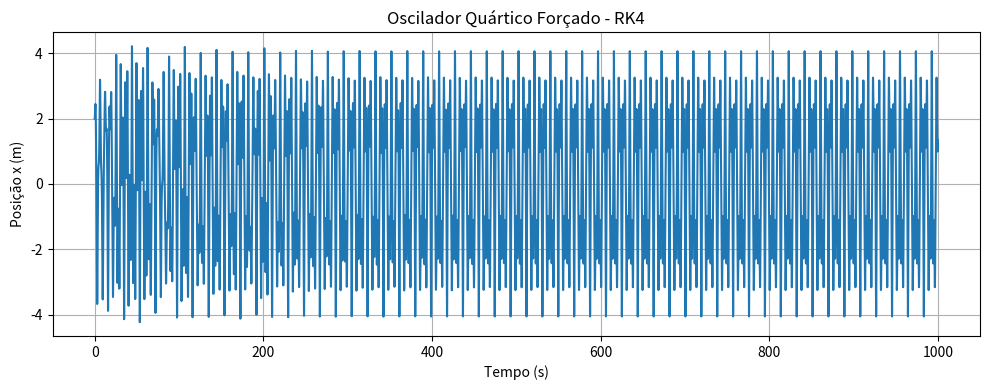
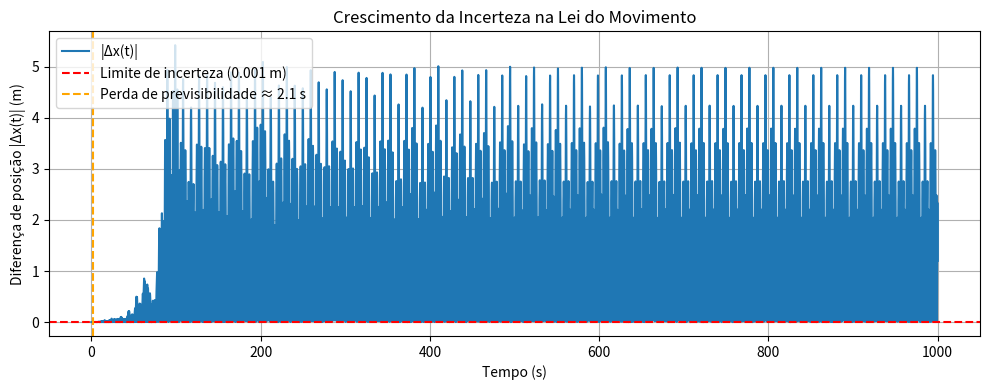

The matplotlib source for these figures, in order:

import numpy as np
import matplotlib.pyplot as plt

# Parâmetros
m = 1.0
alpha = 0.15
b = 0.02
F0 = 7.5
omega_f = 1.0

# Equações do sistema (estado: y = [x, v])
def quartic_oscillator(t, y):
    x, v = y
    dxdt = v
    dvdt = (-4 * alpha * x**3 - b * v + F0 * np.cos(omega_f * t)) / m
    return np.array([dxdt, dvdt])

# Método RK4
def rk4_step(f, t, y, dt):
    k1 = f(t, y)
    k2 = f(t + dt/2, y + dt/2 * k1)
    k3 = f(t + dt/2, y + dt/2 * k2)
    k4 = f(t + dt, y + dt * k3)
    return y + dt * (k1 + 2*k2 + 2*k3 + k4) / 6

# Simulação
T_total = 1000         # tempo total
dt = 0.01              # passo de tempo
N = int(T_total / dt)
t_values = np.linspace(0, T_total, N)

x_values = np.zeros(N)
v_values = np.zeros(N)

# Condições iniciais
y = np.array([2.0, 0.0])  # x=2 m, v=0 m/s
x_values[0] = y[0]
v_values[0] = y[1]

# Integração com RK4
for i in range(1, N):
    y = rk4_step(quartic_oscillator, t_values[i-1], y, dt)
    x_values[i] = y[0]
    v_values[i] = y[1]

# Gráfico da posição vs tempo
plt.figure(figsize=(10, 4))
plt.plot(t_values, x_values)
plt.title("Oscilador Quártico Forçado - RK4")
plt.xlabel("Tempo (s)")
plt.ylabel("Posição x (m)")
plt.grid(True)
plt.tight_layout()
plt.show()

# ==============================================
# (b) Propagação da incerteza na posição inicial
# ==============================================

# Condições iniciais ligeiramente diferentes
y1 = np.array([2.000, 0.0])
y2 = np.array([2.001, 0.0])

x1 = np.zeros(N)
x2 = np.zeros(N)
x1[0] = y1[0]
x2[0] = y2[0]

# Evolução com RK4
for i in range(1, N):
    y1 = rk4_step(quartic_oscillator, t_values[i-1], y1, dt)
    y2 = rk4_step(quartic_oscillator, t_values[i-1], y2, dt)
    x1[i] = y1[0]
    x2[i] = y2[0]

# Diferença absoluta entre as posições
delta_x = np.abs(x1 - x2)

# Verificar até quando a diferença se mantém < 0.001 m
limite = 0.001
indice_quebra = np.argmax(delta_x > limite)
tempo_quebra = t_values[indice_quebra] if indice_quebra > 0 else None

# Gráfico da diferença
plt.figure(figsize=(10, 4))
plt.plot(t_values, delta_x, label='|Δx(t)|')
plt.axhline(limite, color='red', linestyle='--', label='Limite de incerteza (0.001 m)')
if tempo_quebra:
    plt.axvline(tempo_quebra, color='orange', linestyle='--', label=f'Perda de previsibilidade ≈ {tempo_quebra:.1f} s')
plt.title('Crescimento da Incerteza na Lei do Movimento')
plt.xlabel('Tempo (s)')
plt.ylabel('Diferença de posição |Δx(t)| (m)')
plt.grid(True)
plt.legend()
plt.tight_layout()
plt.show()

# Impressão do resultado
if tempo_quebra:
    print(f"(b) A lei do movimento deixa de ser unívoca por causa da incerteza inicial por volta de t ≈ {tempo_quebra:.1f} s.")
else:
    print(f"(b) A diferença |Δx(t)| permaneceu inferior a 0.001 m durante toda a simulação.")
